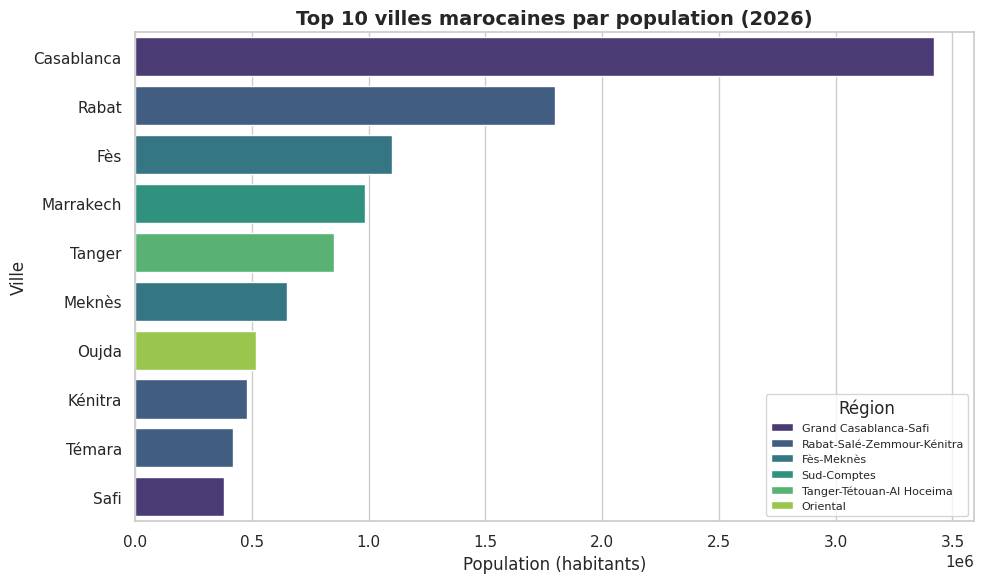
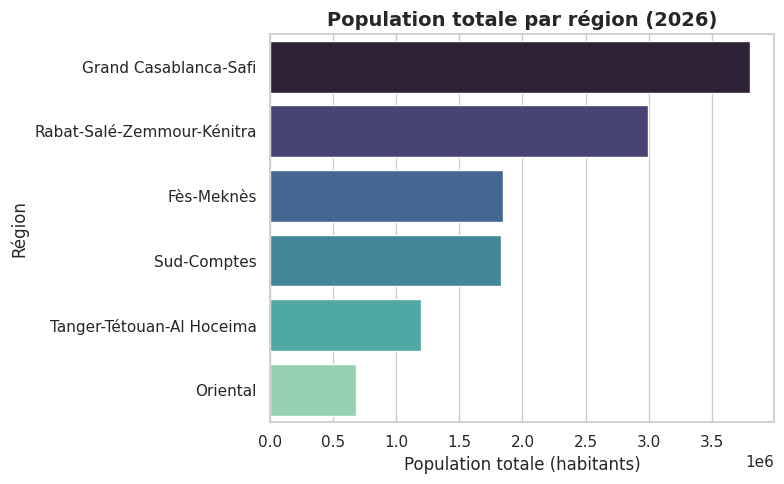

Reproduce these figures in Python, in order.
"""
2026-W30-maroc : Analyse automatique des données marocaines
============================================================
Généré le 2026-07-20
"""

import os
import pandas as pd
import matplotlib.pyplot as plt
import seaborn as sns

sns.set_theme(style="whitegrid")
os.makedirs("figures", exist_ok=True)

# --- Données embarquées ---
data_str = """
Casablanca,Rabat,Fès,Marrakech,Tanger,Meknès,Oujda,Kénitra,Témara,Safi,El Jadida,Nador,Taza,Chefchaouen,Dèsirat,Dakhla,Laâyoune,Taroudant,Tiznit,Benguirie
3421000,1800000,1100000,985000,850000,650000,520000,480000,420000,380000,360000,290000,180000,170000,160000,140000,130000,110000,105000,95000
"""
lines = data_str.strip().split("\n")
cities = lines[0].split(",")
pops = [int(x) for x in lines[1].split(",")]

regions = [
    "Grand Casablanca-Safi", "Rabat-Salé-Zemmour-Kénitra", "Fès-Meknès",
    "Sud-Comptes", "Tanger-Tétouan-Al Hoceima", "Fès-Meknès",
    "Oriental", "Rabat-Salé-Zemmour-Kénitra", "Rabat-Salé-Zemmour-Kénitra",
    "Grand Casablanca-Safi", "Sud-Comptes", "Rabat-Salé-Zemmour-Kénitra",
    "Tanger-Tétouan-Al Hoceima", "Tanger-Tétouan-Al Hoceima",
    "Oriental", "Sud-Comptes", "Sud-Comptes", "Sud-Comptes",
    "Sud-Comptes", "Fès-Meknès"
]

df = pd.DataFrame({"city": cities, "population": pops, "region": regions})

# --- Top 10 ---
top_10 = df.nlargest(10, "population")
fig, ax = plt.subplots(figsize=(10, 6))
sns.barplot(data=top_10, x="population", y="city", hue="region", palette="viridis", ax=ax)
ax.set_title("Top 10 villes marocaines par population (2026)", fontsize=14, weight="bold")
ax.set_xlabel("Population (habitants)")
ax.set_ylabel("Ville")
ax.legend(title="Région", fontsize=8)
plt.tight_layout()
plt.savefig("figures/top_cities_population.png", dpi=150)
plt.close()

# --- Par région ---
by_region = df.groupby("region")["population"].sum().sort_values(ascending=False)
fig, ax = plt.subplots(figsize=(8, 5))
sns.barplot(x=by_region.values, y=by_region.index, palette="mako", ax=ax)
ax.set_title("Population totale par région (2026)", fontsize=14, weight="bold")
ax.set_xlabel("Population totale (habitants)")
ax.set_ylabel("Région")
plt.tight_layout()
plt.savefig("figures/population_by_region.png", dpi=150)
plt.close()

print("📊 Analyse terminée. Graphiques générés dans 'figures/'.")
